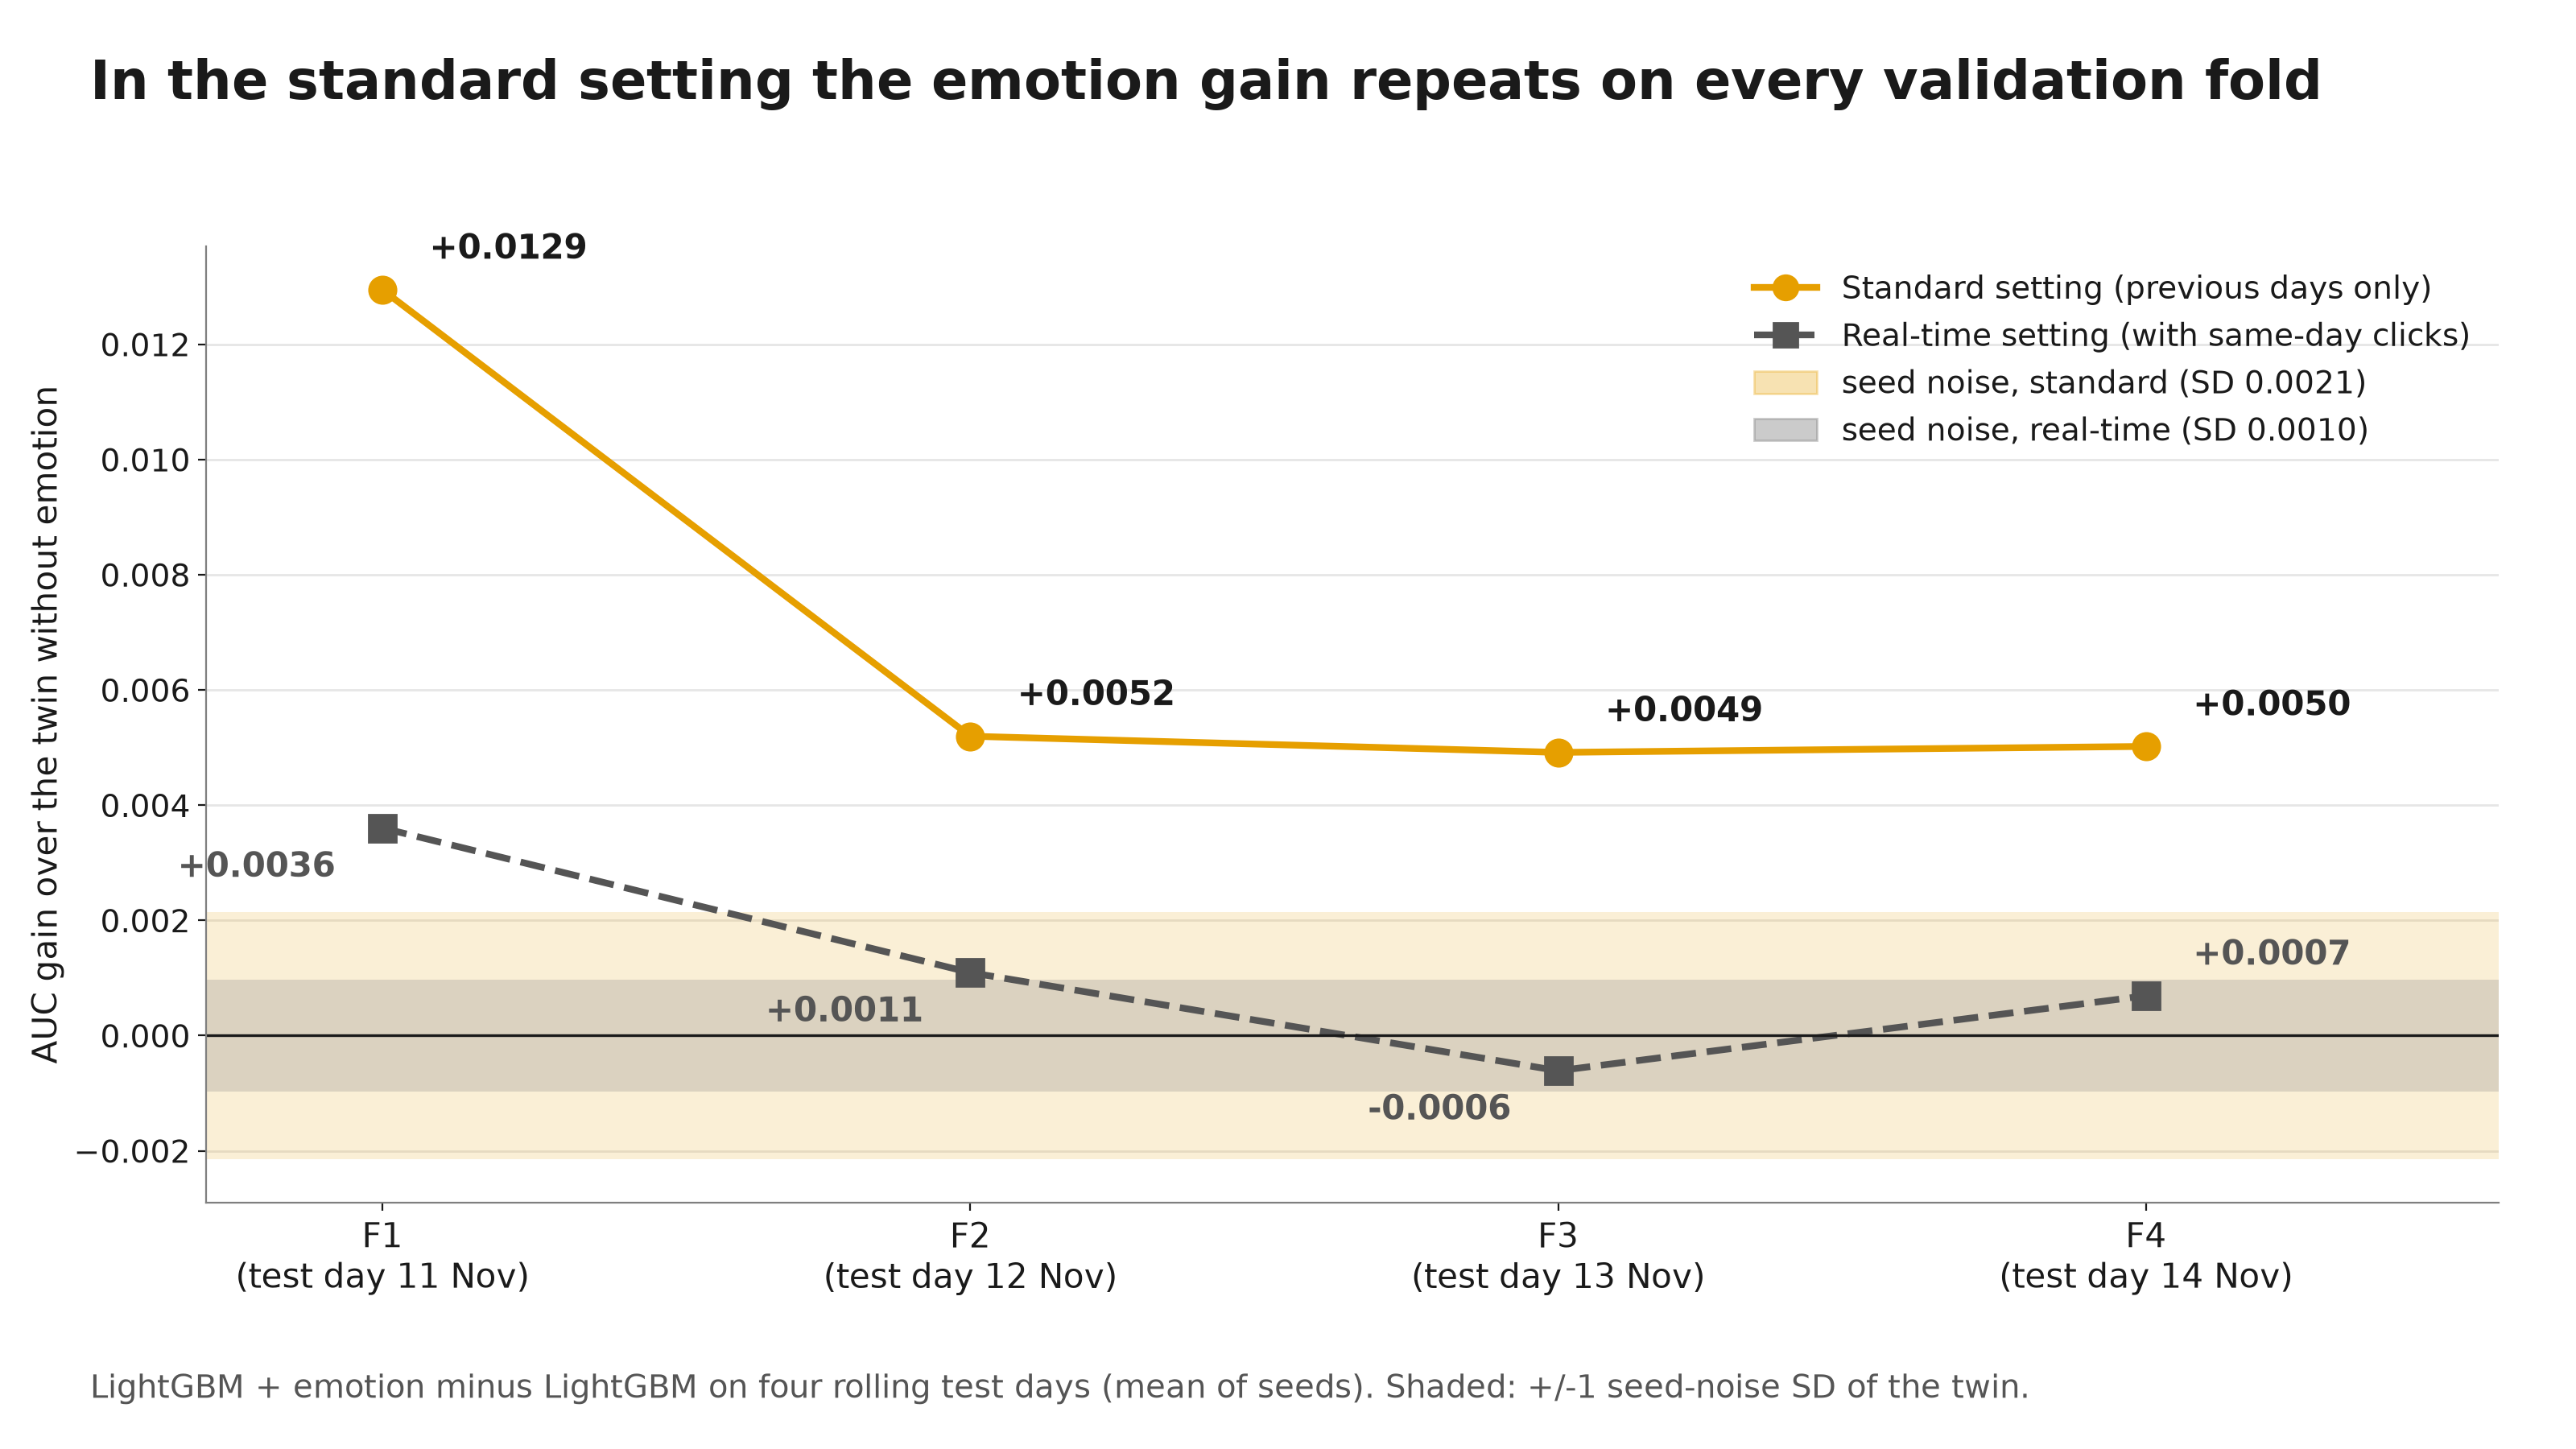

The table this chart was drawn from, first rows:
setting, fold, gain, label, seed_noise_sd
Standard setting (previous days only), F1, 0.01295, +0.0129, 0.002145
Standard setting (previous days only), F2, 0.005197, +0.0052, 0.002145
Standard setting (previous days only), F3, 0.004916, +0.0049, 0.002145
Standard setting (previous days only), F4, 0.00502, +0.0050, 0.002145
Real-time setting (with same-day clicks), F1, 0.003603, +0.0036, 0.0009652
Real-time setting (with same-day clicks), F2, 0.001094, +0.0011, 0.0009652
Real-time setting (with same-day clicks), F3, -0.0006093, -0.0006, 0.0009652
Real-time setting (with same-day clicks), F4, 0.0006919, +0.0007, 0.0009652
